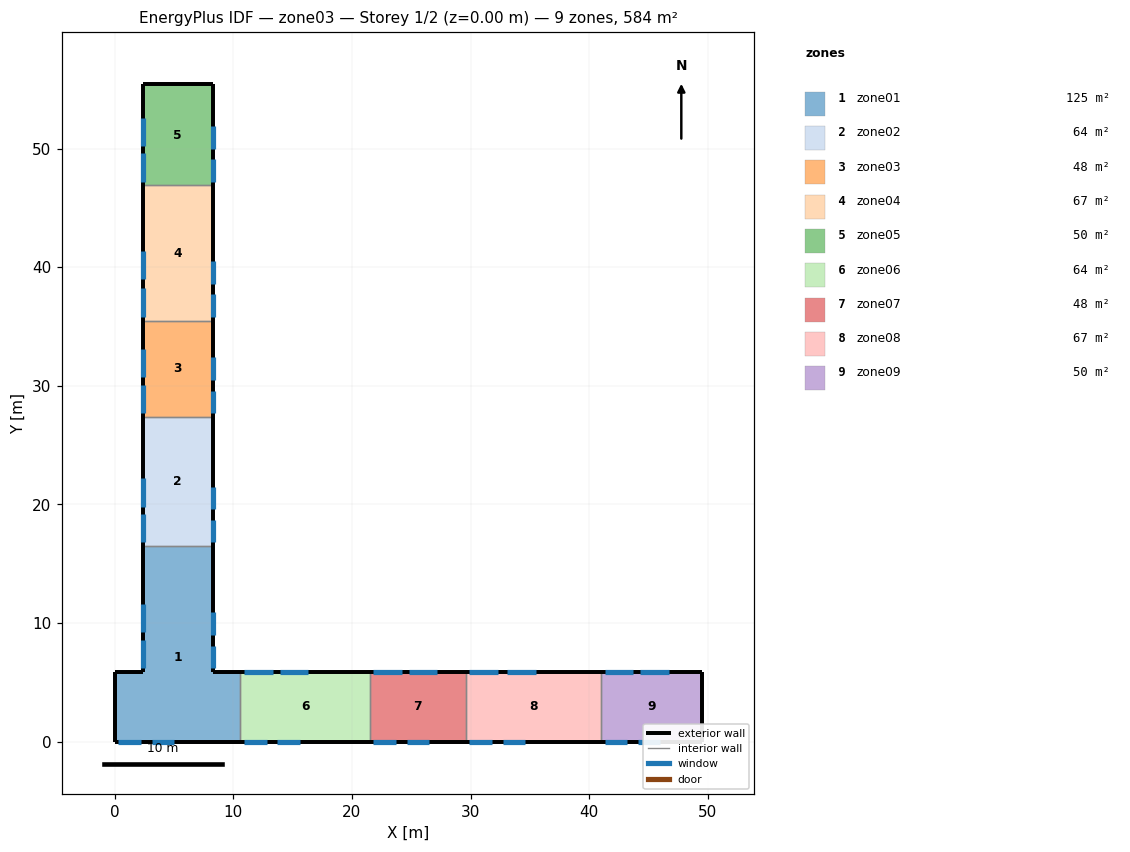
=== STOREY PLAN SPEC (per zone: floor XY polygon, exterior-wall plan segments, windows/doors) ===
zone 1: zone01  (125.1 m²)
  floor: (0.00, 0.00) (0.00, 5.90) (2.35, 5.90) (2.35, 16.50) (8.25, 16.50) (8.25, 5.90) (10.60, 5.90) (10.60, 0.00)
  exterior wall: (0.00, 5.90) – (0.00, 0.00)  [5.9 m]
  exterior wall: (2.35, 5.90) – (0.00, 5.90)  [2.4 m]
  exterior wall: (10.60, 5.90) – (8.25, 5.90)  [2.3 m]
  exterior wall: (0.00, 0.00) – (10.60, 0.00)  [10.6 m]
    window: (0.30, 0.00) – (2.20, 0.00)  [3.4 m²]
    window: (3.10, 0.00) – (5.00, 0.00)  [3.4 m²]
  exterior wall: (8.25, 16.50) – (8.25, 5.90)  [10.6 m]
    window: (8.25, 6.20) – (8.25, 8.10)  [3.4 m²]
    window: (8.25, 9.00) – (8.25, 10.90)  [3.4 m²]
  exterior wall: (2.35, 16.50) – (2.35, 5.90)  [10.6 m]
    window: (2.35, 6.20) – (2.35, 8.60)  [6.0 m²]
    window: (2.35, 9.20) – (2.35, 11.60)  [6.0 m²]
  interior walls: 2
zone 2: zone02  (64.3 m²)
  floor: (2.35, 27.40) (8.25, 27.40) (8.25, 16.50) (2.35, 16.50)
  exterior wall: (8.25, 27.40) – (8.25, 16.50)  [10.9 m]
    window: (8.25, 16.80) – (8.25, 18.70)  [3.4 m²]
    window: (8.25, 19.60) – (8.25, 21.50)  [3.4 m²]
  exterior wall: (2.35, 27.40) – (2.35, 16.50)  [10.9 m]
    window: (2.35, 16.80) – (2.35, 19.20)  [6.0 m²]
    window: (2.35, 19.80) – (2.35, 22.20)  [6.0 m²]
  interior walls: 2
zone 3: zone03  (47.8 m²)
  floor: (2.35, 35.50) (8.25, 35.50) (8.25, 27.40) (2.35, 27.40)
  exterior wall: (8.25, 35.50) – (8.25, 27.40)  [8.1 m]
    window: (8.25, 27.70) – (8.25, 29.60)  [3.4 m²]
    window: (8.25, 30.50) – (8.25, 32.40)  [3.4 m²]
  exterior wall: (2.35, 35.50) – (2.35, 27.40)  [8.1 m]
    window: (2.35, 27.70) – (2.35, 30.10)  [6.0 m²]
    window: (2.35, 30.70) – (2.35, 33.10)  [6.0 m²]
  interior walls: 2
zone 4: zone04  (67.3 m²)
  floor: (2.35, 46.90) (8.25, 46.90) (8.25, 35.50) (2.35, 35.50)
  exterior wall: (8.25, 46.90) – (8.25, 35.50)  [11.4 m]
    window: (8.25, 35.80) – (8.25, 37.70)  [3.4 m²]
    window: (8.25, 38.60) – (8.25, 40.50)  [3.4 m²]
  exterior wall: (2.35, 46.90) – (2.35, 35.50)  [11.4 m]
    window: (2.35, 35.80) – (2.35, 38.20)  [6.0 m²]
    window: (2.35, 39.00) – (2.35, 41.40)  [6.0 m²]
  interior walls: 2
zone 5: zone05  (50.1 m²)
  floor: (2.35, 55.40) (8.25, 55.40) (8.25, 46.90) (2.35, 46.90)
  exterior wall: (8.25, 55.40) – (8.25, 46.90)  [8.5 m]
    window: (8.25, 47.20) – (8.25, 49.10)  [3.4 m²]
    window: (8.25, 50.00) – (8.25, 51.90)  [3.4 m²]
  exterior wall: (2.35, 55.40) – (2.35, 46.90)  [8.5 m]
    window: (2.35, 47.20) – (2.35, 49.60)  [6.0 m²]
    window: (2.35, 50.20) – (2.35, 52.60)  [6.0 m²]
  exterior wall: (8.25, 55.40) – (2.35, 55.40)  [5.9 m]
  interior walls: 1
zone 6: zone06  (64.3 m²)
  floor: (10.60, 5.90) (21.50, 5.90) (21.50, 0.00) (10.60, 0.00)
  exterior wall: (21.50, 5.90) – (10.60, 5.90)  [10.9 m]
    window: (10.90, 5.90) – (13.30, 5.90)  [6.0 m²]
    window: (13.90, 5.90) – (16.30, 5.90)  [6.0 m²]
  exterior wall: (10.60, 0.00) – (21.50, 0.00)  [10.9 m]
    window: (10.90, 0.00) – (12.80, 0.00)  [3.4 m²]
    window: (13.70, 0.00) – (15.60, 0.00)  [3.4 m²]
  interior walls: 2
zone 7: zone07  (47.8 m²)
  floor: (21.50, 5.90) (29.60, 5.90) (29.60, 0.00) (21.50, 0.00)
  exterior wall: (29.60, 5.90) – (21.50, 5.90)  [8.1 m]
    window: (21.80, 5.90) – (24.20, 5.90)  [6.0 m²]
    window: (24.80, 5.90) – (27.20, 5.90)  [6.0 m²]
  exterior wall: (21.50, 0.00) – (29.60, 0.00)  [8.1 m]
    window: (21.80, 0.00) – (23.70, 0.00)  [3.4 m²]
    window: (24.60, 0.00) – (26.50, 0.00)  [3.4 m²]
  interior walls: 2
zone 8: zone08  (67.3 m²)
  floor: (29.60, 5.90) (41.00, 5.90) (41.00, 0.00) (29.60, 0.00)
  exterior wall: (41.00, 5.90) – (29.60, 5.90)  [11.4 m]
    window: (29.90, 5.90) – (32.30, 5.90)  [6.0 m²]
    window: (33.10, 5.90) – (35.50, 5.90)  [6.0 m²]
  exterior wall: (29.60, 0.00) – (41.00, 0.00)  [11.4 m]
    window: (29.90, 0.00) – (31.80, 0.00)  [3.4 m²]
    window: (32.70, 0.00) – (34.60, 0.00)  [3.4 m²]
  interior walls: 2
zone 9: zone09  (50.2 m²)
  floor: (41.00, 5.90) (49.50, 5.90) (49.50, 0.00) (41.00, 0.00)
  exterior wall: (49.50, 5.90) – (49.50, 0.00)  [5.9 m]
  exterior wall: (49.50, 5.90) – (41.00, 5.90)  [8.5 m]
    window: (41.30, 5.90) – (43.70, 5.90)  [6.0 m²]
    window: (44.30, 5.90) – (46.70, 5.90)  [6.0 m²]
  exterior wall: (41.00, 0.00) – (49.50, 0.00)  [8.5 m]
    window: (41.30, 0.00) – (43.20, 0.00)  [3.4 m²]
    window: (44.10, 0.00) – (46.00, 0.00)  [3.4 m²]
  interior walls: 1

=== DERIVED (storey summary) ===
Building: zone03
Storey: 1 of 2  (floor level z = 0.00 m)
Storey gross floor area: 584.1 m²
Zones on this storey: 9
  - zone01: floor 125.1 m²; exterior wall 42.4 m (318.0 m²); 6 window(s) 25.7 m²; WWR 8.1%
  - zone02: floor 64.3 m²; exterior wall 21.8 m (163.5 m²); 4 window(s) 18.8 m²; WWR 11.5%
  - zone03: floor 47.8 m²; exterior wall 16.2 m (121.5 m²); 4 window(s) 18.8 m²; WWR 15.5%
  - zone04: floor 67.3 m²; exterior wall 22.8 m (171.0 m²); 4 window(s) 18.8 m²; WWR 11.0%
  - zone05: floor 50.1 m²; exterior wall 22.9 m (171.8 m²); 4 window(s) 18.8 m²; WWR 11.0%
  - zone06: floor 64.3 m²; exterior wall 21.8 m (163.5 m²); 4 window(s) 18.8 m²; WWR 11.5%
  - zone07: floor 47.8 m²; exterior wall 16.2 m (121.5 m²); 4 window(s) 18.8 m²; WWR 15.5%
  - zone08: floor 67.3 m²; exterior wall 22.8 m (171.0 m²); 4 window(s) 18.8 m²; WWR 11.0%
  - zone09: floor 50.2 m²; exterior wall 22.9 m (171.8 m²); 4 window(s) 18.8 m²; WWR 11.0%
Zone adjacency: (none detected)